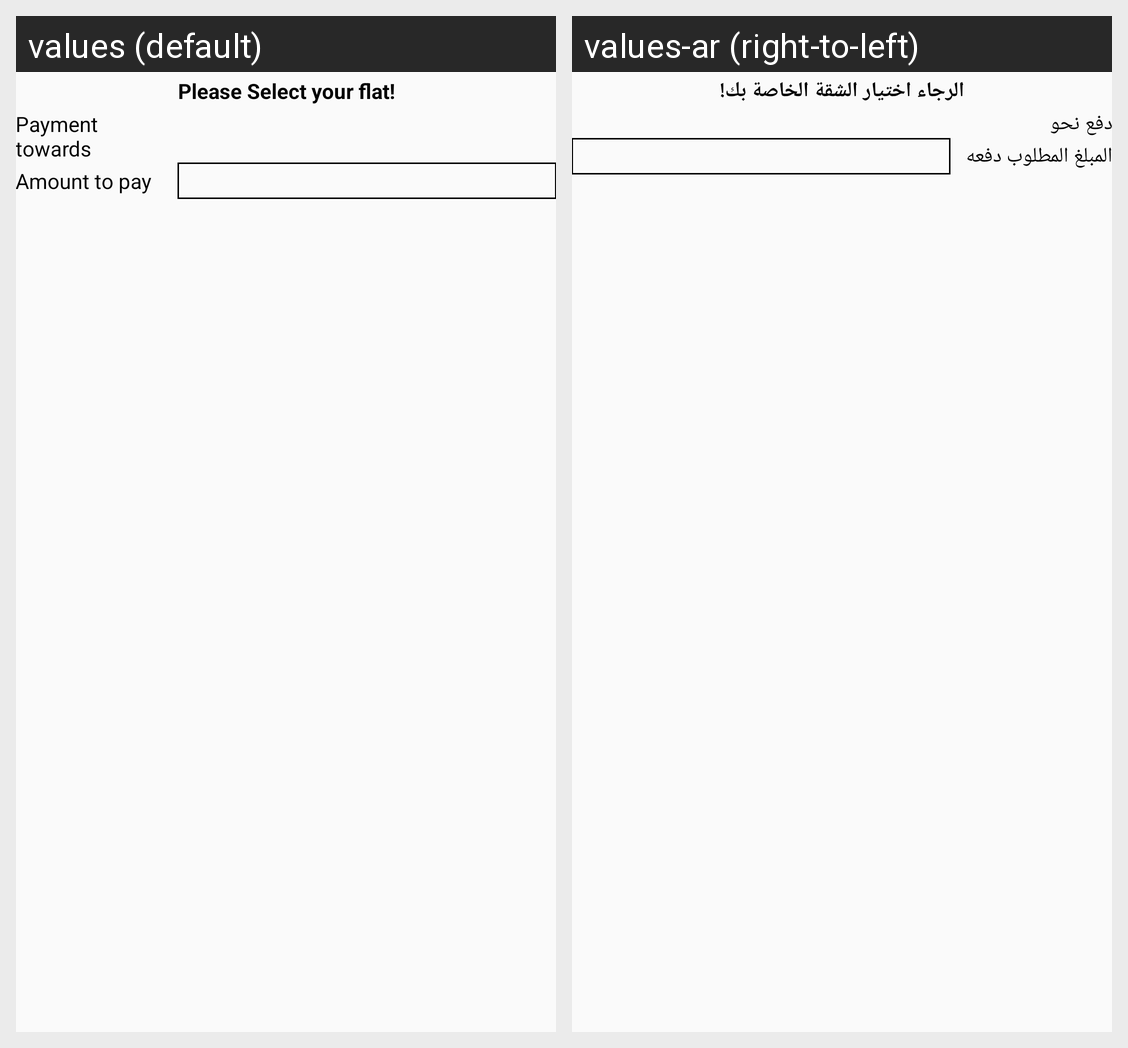

For this localized Android screen grid, give each drawn string resource with its value in every locale shown.
Android screen res/layout/activity_payonline.xml rendered under 2 locales, left to right: values (default), values-ar (right-to-left). Device: Nexus 5 (rendered at 1080×1920; each locale shown at half size, 540×960, under a caption strip naming it); theme AppTheme.
Strings drawn on this screen, with the default value and each locale's value (text and hints the layout hard-codes, and strings that could not be matched under every locale, appear in the picture but are not listed):

please_select_your_flat
  values: Please Select your flat!
  values-ar: الرجاء اختيار الشقة الخاصة بك!

payment_towards
  values: Payment towards
  values-ar: دفع نحو

amount_to_pay
  values: Amount to pay
  values-ar: المبلغ المطلوب دفعه
